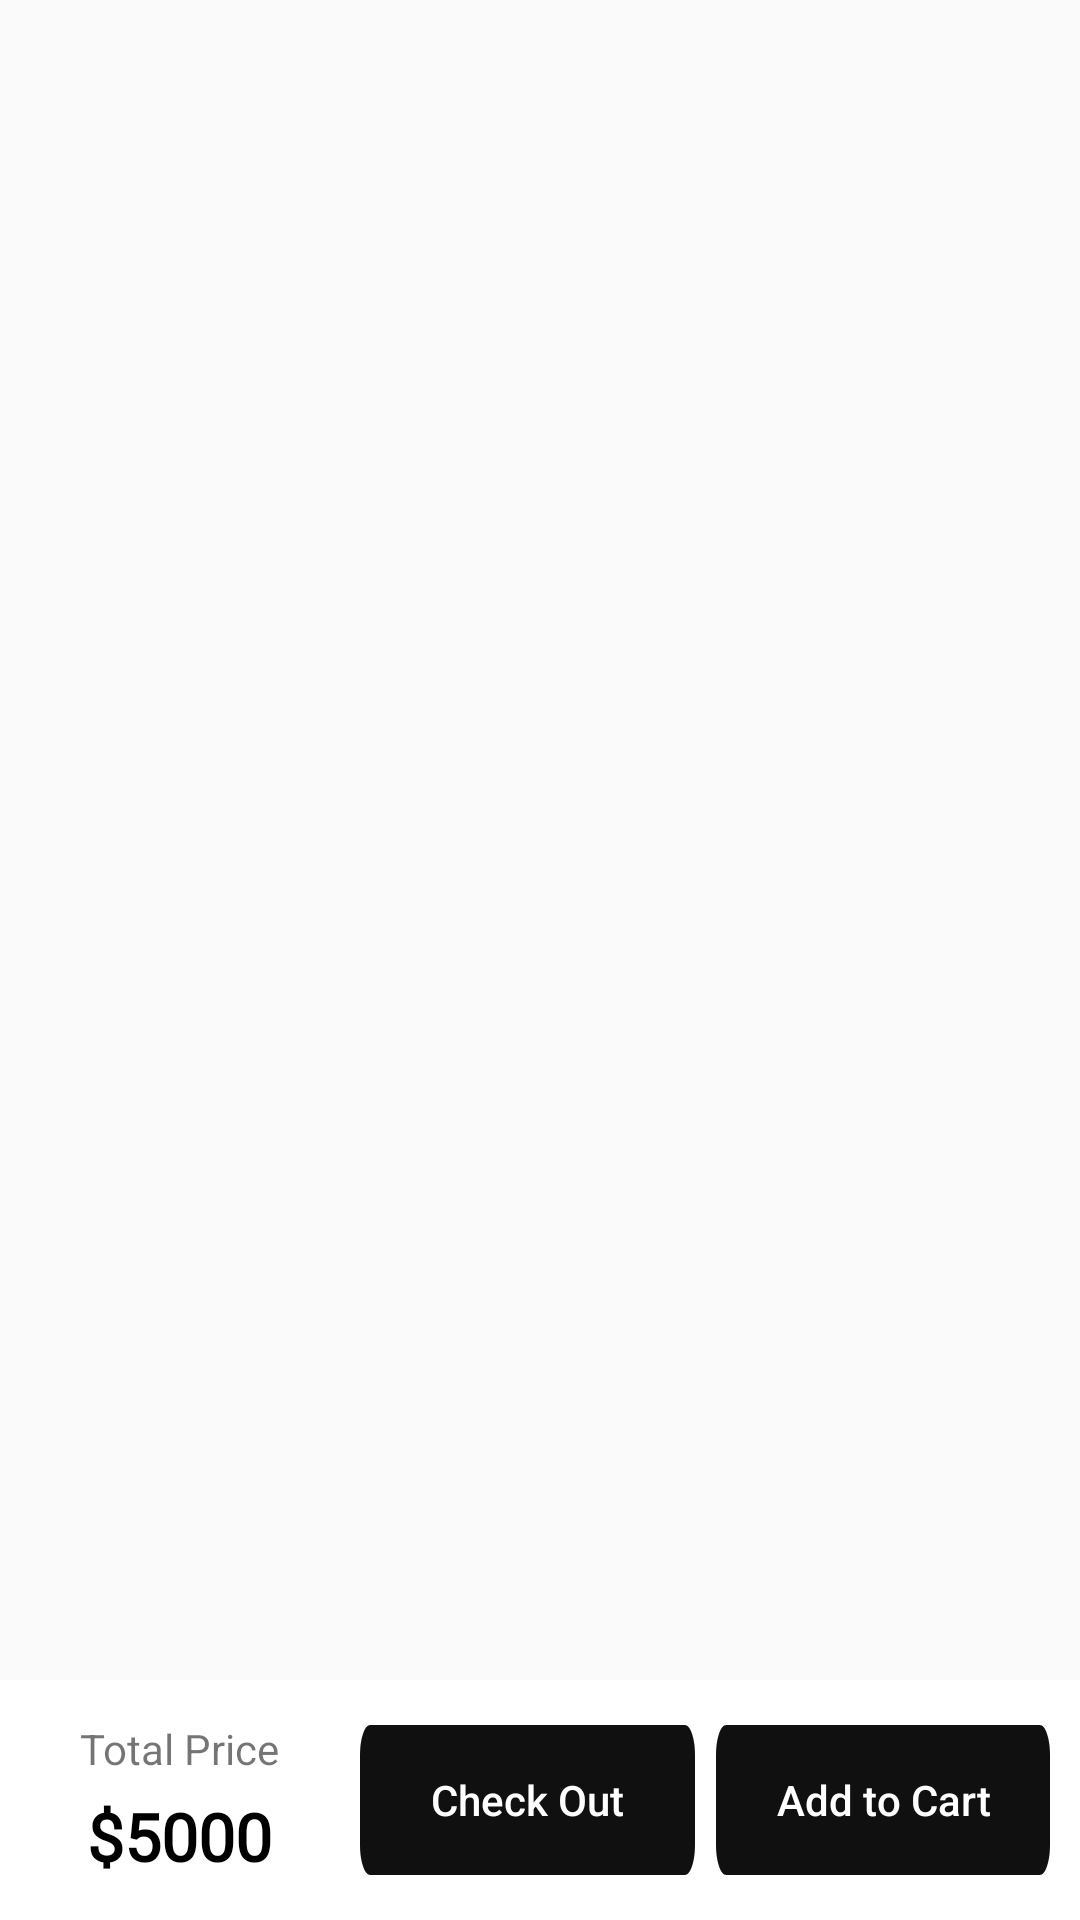

This screen was rendered from an Android layout file. Write that file and the resources it references.
<!-- AndroidManifest.xml: application theme Theme.VTC_ECommerce_androidApp -->
<!-- res/layout/bottom_add_to_cart.xml -->
<?xml version="1.0" encoding="utf-8"?>
<RelativeLayout xmlns:android="http://schemas.android.com/apk/res/android"
    android:layout_width="match_parent"
    android:layout_height="match_parent"
    android:layout_alignParentBottom="true"
    android:orientation="horizontal">

    <LinearLayout
        android:layout_width="match_parent"
        android:layout_height="80dp"
        android:background="@color/white"
        android:layout_alignParentBottom="true"
        android:orientation="horizontal">

        <LinearLayout
            android:layout_width="120dp"
            android:layout_height="match_parent"
            android:orientation="vertical"
            android:gravity="center">

            <TextView
                android:layout_width="wrap_content"
                android:layout_height="wrap_content"
                android:text="Total Price"

                android:textFontWeight="500"


                />

            <TextView
                android:layout_width="wrap_content"
                android:layout_height="wrap_content"
                android:text="$5000"
                android:fontFamily="@font/dm_sans"
                android:textColor="@color/black"
                android:textSize="22sp"
                android:textFontWeight="800"
                android:layout_marginTop="5dp"
                android:id="@+id/totalPrice"/>



        </LinearLayout>

        <Button
            android:layout_width="wrap_content"
            android:layout_height="wrap_content"
            android:background="@drawable/btn_addcart"
            android:text="Check Out"
            android:layout_weight="1"
            android:textColor="@color/white"
            android:layout_gravity="center"
            android:id="@+id/tobuy"
            android:textAllCaps="false"
            android:layout_marginRight="7dp"/>

        <Button
            android:layout_width="wrap_content"
            android:layout_height="wrap_content"
            android:background="@drawable/btn_addcart"
            android:text="Add to Cart"
            android:layout_weight="1"
            android:textColor="@color/white"
            android:textAllCaps="false"
            android:layout_gravity="center"
            android:id="@+id/addCart"
            android:layout_marginRight="10dp"/>




    </LinearLayout>





</RelativeLayout>
<!-- resources referenced by this layout -->
<resources>
  <color name="black">#FF000000</color>
  <color name="white">#FFFFFFFF</color>
  <!-- drawable btn_addcart (drawable) -->
  <?xml version="1.0" encoding="utf-8"?>
  <vector
      xmlns:android="http://schemas.android.com/apk/res/android"
      xmlns:aapt="http://schemas.android.com/aapt"
      android:width="325dp"
      android:height="50dp"
      android:viewportWidth="325"
      android:viewportHeight="50"
      >
  
      <group>
  
          <clip-path
              android:pathData="M10 0H315C320.523 0 325 4.47715 325 10V40C325 45.5228 320.523 50 315 50H10C4.47715 50 0 45.5228 0 40V10C0 4.47715 4.47715 0 10 0Z"
              />
  
          <path
              android:pathData="M0 0V50H325V0"
              android:fillColor="#101010"
              />
  
      </group>
  
  </vector>
  <style name="Theme.VTC_ECommerce_androidApp" parent="Theme.MaterialComponents.DayNight.NoActionBar.Bridge">
          
          <item name="colorPrimary">@color/purple_500</item>
          <item name="colorPrimaryVariant">@color/black</item>
          <item name="colorOnPrimary">@color/white</item>
          
          <item name="colorSecondary">@color/teal_200</item>
          <item name="colorSecondaryVariant">@color/teal_700</item>
          <item name="colorOnSecondary">@color/black</item>
          
          <item name="android:statusBarColor" tools:targetApi="l">?attr/colorPrimaryVariant</item>
  
  
          
          <item name="colorSurface">@color/shrine_blue_100</item>
          <item name="colorOnSurfaceVariant">@color/shrine_blue_900</item>
      </style>
  <color name="purple_500">#FF6200EE</color>
  <color name="teal_200">#FF03DAC5</color>
  <color name="teal_700">#FF018786</color>
  <color name="shrine_blue_100">#E7F6FC</color>
  <color name="shrine_blue_900">#9E9E9E</color>
</resources>
